Labelled photos from "dataset", an image-classification folder in almatov1/potato-python. The possible labels are: potato, purslane.

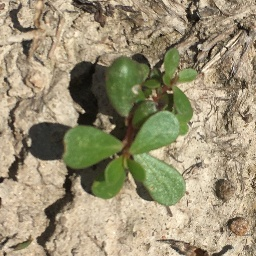
Label: purslane

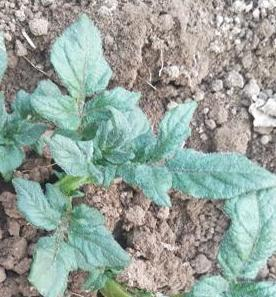
Label: potato

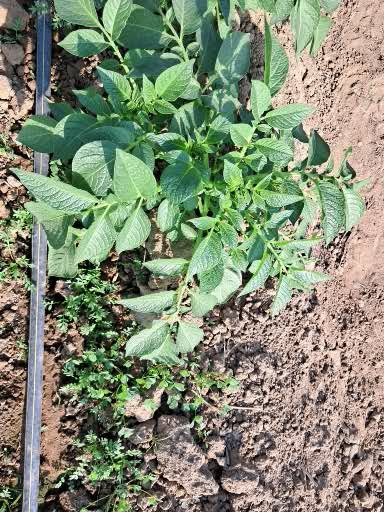
Label: potato

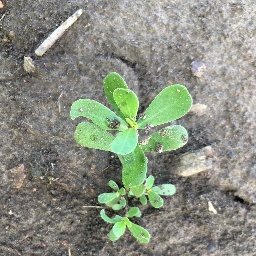
Label: purslane

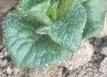
Label: potato

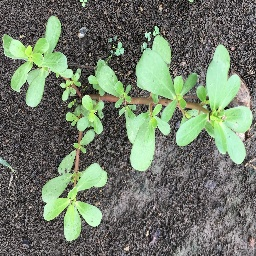
Label: purslane
